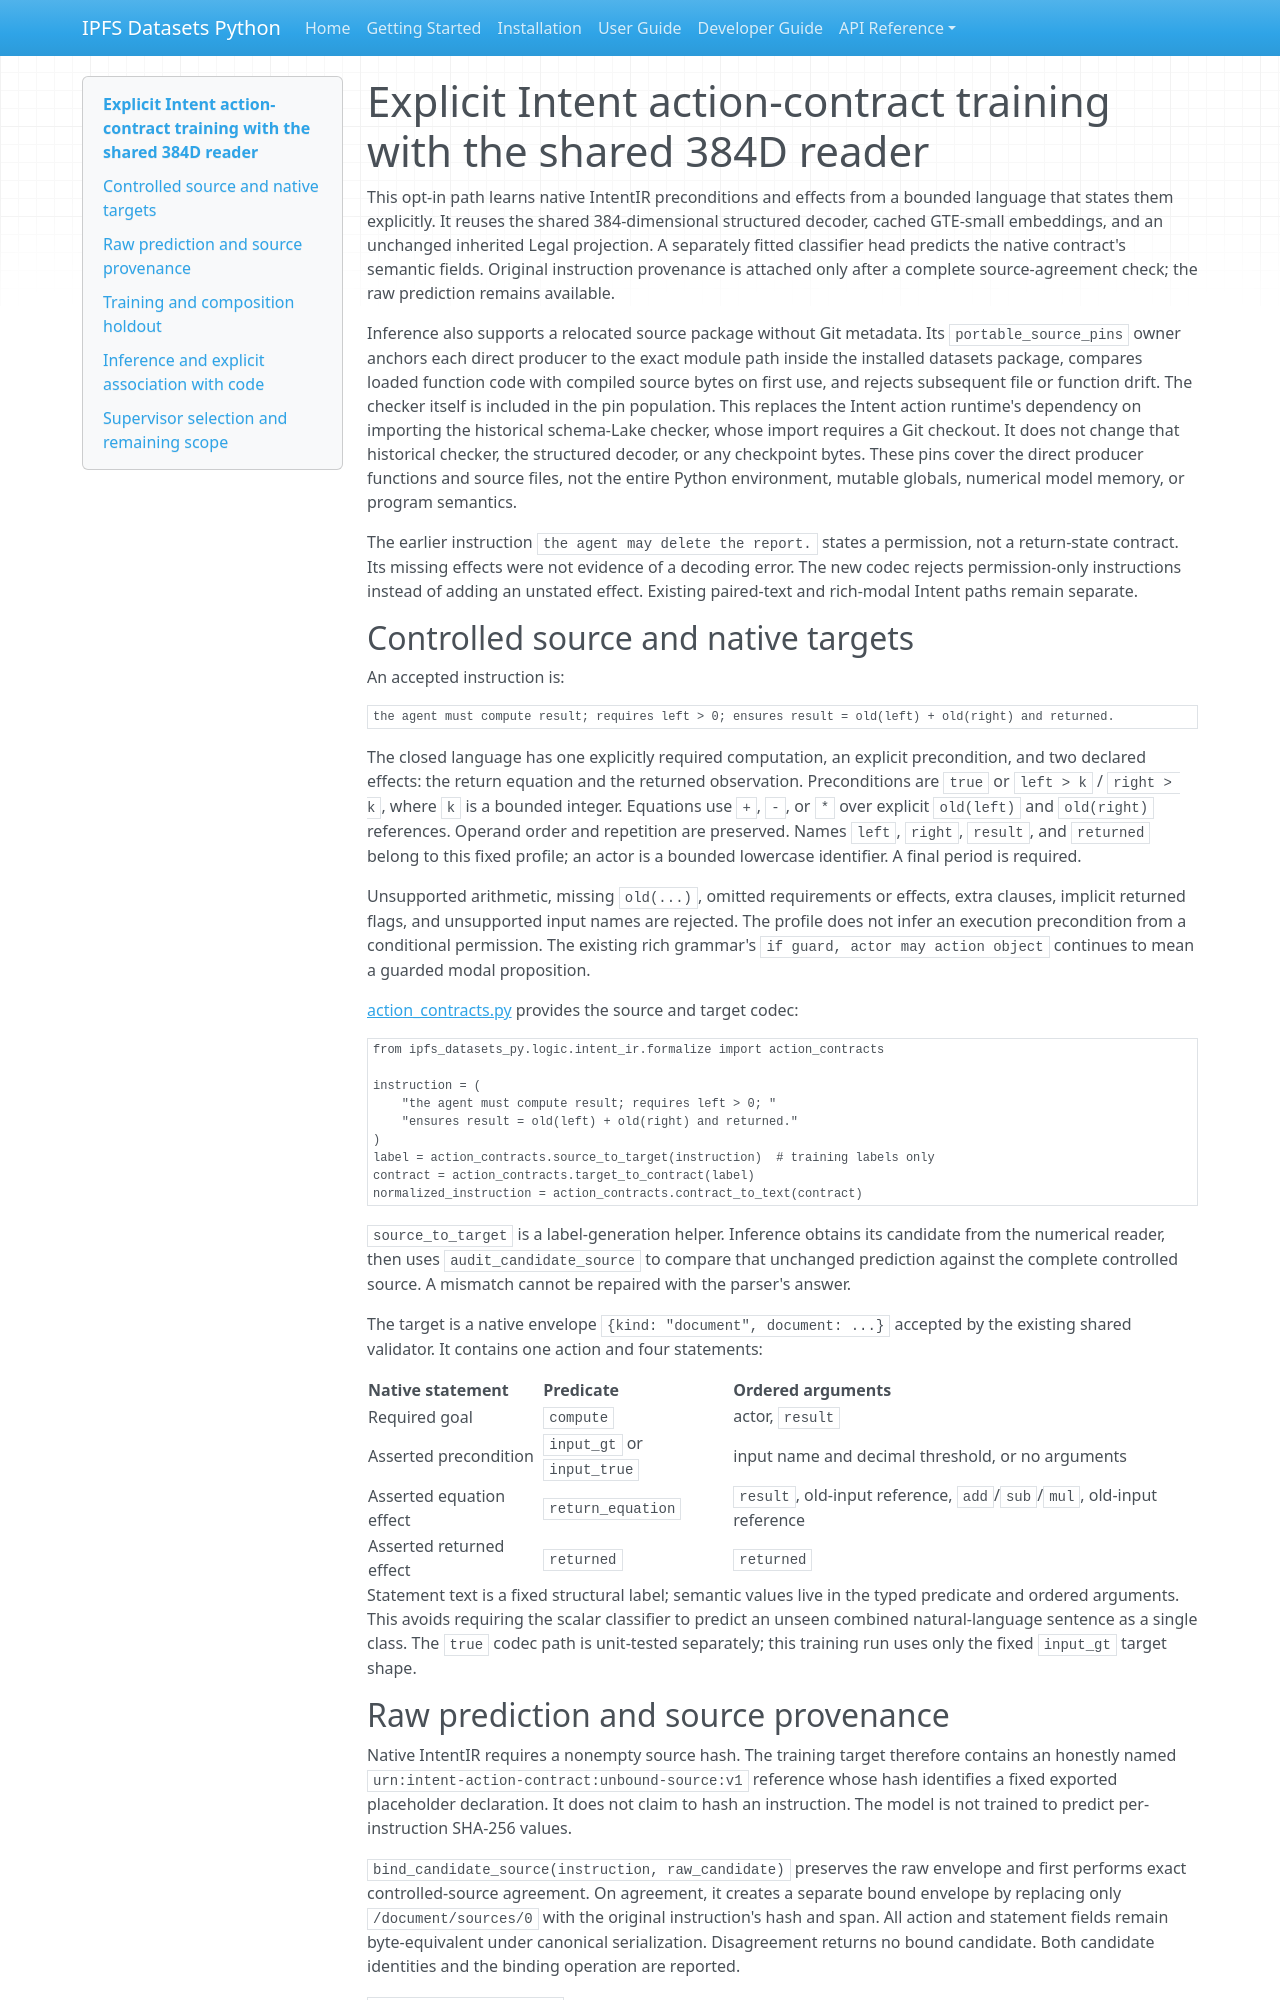

repository: endomorphosis/ipfs_datasets_py · page: autoencoders/intent_action_contract_training_384/index.html · generator: mkdocs

# Explicit Intent action-contract training with the shared 384D reader

This opt-in path learns native IntentIR preconditions and effects from a bounded
language that states them explicitly. It reuses the shared 384-dimensional
structured decoder, cached GTE-small embeddings, and an unchanged inherited
Legal projection. A separately fitted classifier head predicts the native
contract's semantic fields. Original instruction provenance is attached only
after a complete source-agreement check; the raw prediction remains available.

Inference also supports a relocated source package without Git metadata. Its
`portable_source_pins` owner anchors each direct producer to the exact module
path inside the installed datasets package, compares loaded function code with
compiled source bytes on first use, and rejects subsequent file or function
drift. The checker itself is included in the pin population. This replaces the
Intent action runtime's dependency on importing the historical schema-Lake
checker, whose import requires a Git checkout. It does not change that historical
checker, the structured decoder, or any checkpoint bytes. These pins cover the
direct producer functions and source files, not the entire Python environment,
mutable globals, numerical model memory, or program semantics.

The earlier instruction `the agent may delete the report.` states a permission,
not a return-state contract. Its missing effects were not evidence of a decoding
error. The new codec rejects permission-only instructions instead of adding an
unstated effect. Existing paired-text and rich-modal Intent paths remain separate.

## Controlled source and native targets

An accepted instruction is:

```text
the agent must compute result; requires left > 0; ensures result = old(left) + old(right) and returned.
```

The closed language has one explicitly required computation, an explicit
precondition, and two declared effects: the return equation and the returned
observation. Preconditions are `true` or `left > k` / `right > k`, where `k` is a
bounded integer. Equations use `+`, `-`, or `*` over explicit `old(left)` and
`old(right)` references. Operand order and repetition are preserved. Names
`left`, `right`, `result`, and `returned` belong to this fixed profile; an actor
is a bounded lowercase identifier. A final period is required.

Unsupported arithmetic, missing `old(...)`, omitted requirements or effects,
extra clauses, implicit returned flags, and unsupported input names are rejected.
The profile does not infer an execution precondition from a conditional
permission. The existing rich grammar's `if guard, actor may action object`
continues to mean a guarded modal proposition.

[action_contracts.py](../../ipfs_datasets_py/logic/intent_ir/formalize/action_contracts.py)
provides the source and target codec:

```python
from ipfs_datasets_py.logic.intent_ir.formalize import action_contracts

instruction = (
    "the agent must compute result; requires left > 0; "
    "ensures result = old(left) + old(right) and returned."
)
label = action_contracts.source_to_target(instruction)  # training labels only
contract = action_contracts.target_to_contract(label)
normalized_instruction = action_contracts.contract_to_text(contract)
```

`source_to_target` is a label-generation helper. Inference obtains its candidate
from the numerical reader, then uses `audit_candidate_source` to compare that
unchanged prediction against the complete controlled source. A mismatch cannot
be repaired with the parser's answer.

The target is a native envelope `{kind: "document", document: ...}` accepted by
the existing shared validator. It contains one action and four statements:

| Native statement | Predicate | Ordered arguments |
| --- | --- | --- |
| Required goal | `compute` | actor, `result` |
| Asserted precondition | `input_gt` or `input_true` | input name and decimal threshold, or no arguments |
| Asserted equation effect | `return_equation` | `result`, old-input reference, `add`/`sub`/`mul`, old-input reference |
| Asserted returned effect | `returned` | `returned` |

Statement text is a fixed structural label; semantic values live in the typed
predicate and ordered arguments. This avoids requiring the scalar classifier
to predict an unseen combined natural-language sentence as a single class.
The `true` codec path is unit-tested separately; this training run uses only the
fixed `input_gt` target shape.
